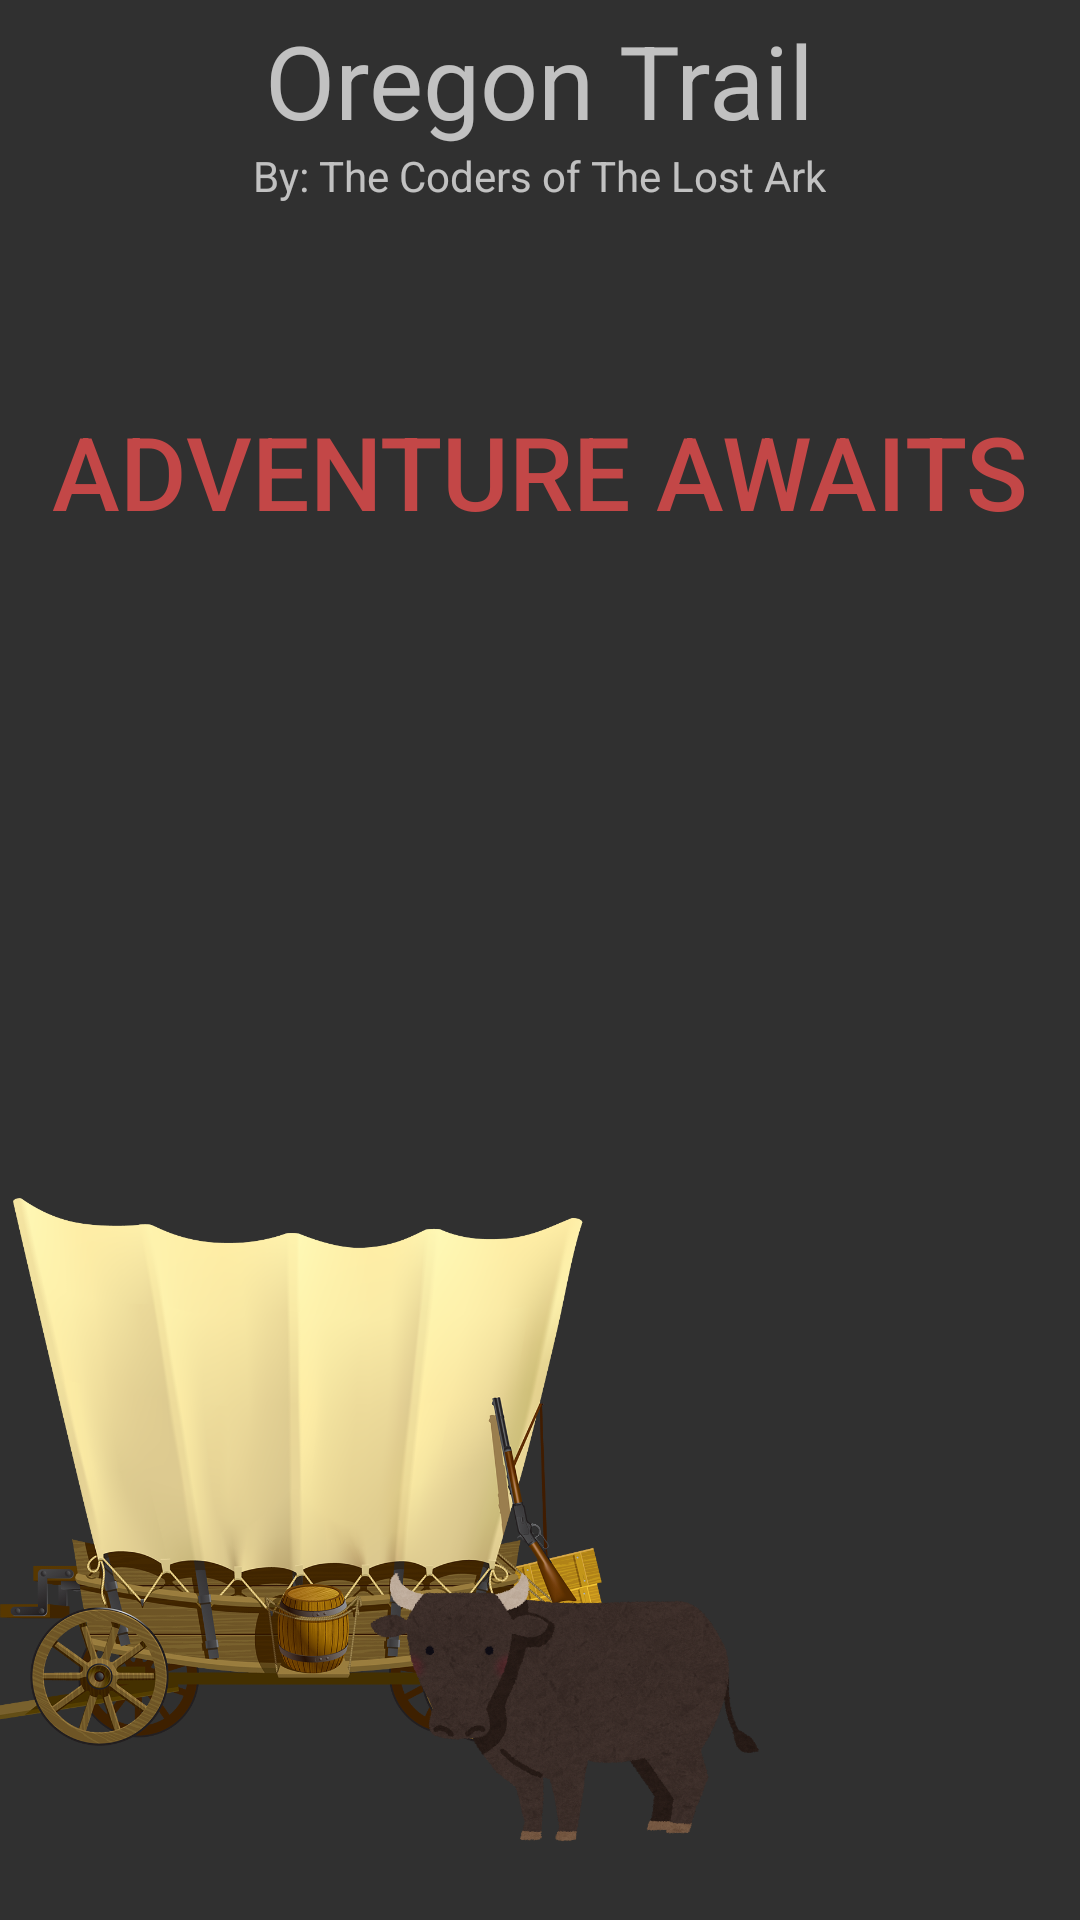

Layout XML and referenced resources for this Android screen:
<!-- AndroidManifest.xml: application theme Theme.AppCompat.NoActionBar -->
<!-- res/layout/main_activity.xml -->
<?xml version="1.0" encoding="utf-8"?>
<androidx.constraintlayout.widget.ConstraintLayout xmlns:android="http://schemas.android.com/apk/res/android"
    xmlns:app="http://schemas.android.com/apk/res-auto"
    xmlns:tools="http://schemas.android.com/tools"
    android:layout_width="match_parent"
    android:layout_height="match_parent">

    <ImageView
        android:id="@+id/imageView"
        android:layout_width="1280dp"
        android:layout_height="672dp"
        app:layout_constraintBottom_toBottomOf="parent"
        app:layout_constraintEnd_toEndOf="parent"
        app:layout_constraintHorizontal_bias="0.501"
        app:layout_constraintStart_toStartOf="parent"
        app:srcCompat="@drawable/istockphoto_1125945611_612x612" />

    <ImageView
        android:id="@+id/imageView2"
        android:layout_width="0dp"
        android:layout_height="184dp"
        android:layout_marginEnd="65dp"
        app:layout_constraintBottom_toBottomOf="parent"
        app:layout_constraintEnd_toEndOf="parent"
        app:layout_constraintHorizontal_bias="1.0"
        app:layout_constraintStart_toEndOf="@+id/imageView6"
        app:layout_constraintTop_toTopOf="parent"
        app:layout_constraintVertical_bias="0.876"
        app:srcCompat="@drawable/covered_wagon_american_frontier_clip_art_others_8076e205f20d3ec50fef044f5f274740" />

    <ImageView
        android:id="@+id/imageView5"
        android:layout_width="183dp"
        android:layout_height="130dp"
        android:layout_marginEnd="43dp"
        app:layout_constraintBottom_toBottomOf="parent"
        app:layout_constraintEnd_toEndOf="@+id/imageView4"
        app:layout_constraintTop_toTopOf="parent"
        app:layout_constraintVertical_bias="0.9"
        app:srcCompat="@drawable/cattle_bull_clip_art_christmas_cliparts_oxen_2458931795fe74796371da23c684a8c8" />

    <ImageView
        android:id="@+id/imageView6"
        android:layout_width="277dp"
        android:layout_height="170dp"
        android:layout_marginStart="178dp"
        android:layout_marginTop="225dp"
        android:layout_marginEnd="436dp"
        android:layout_marginBottom="16dp"
        app:layout_constraintBottom_toBottomOf="parent"
        app:layout_constraintEnd_toEndOf="parent"
        app:layout_constraintStart_toStartOf="parent"
        app:layout_constraintTop_toTopOf="parent"
        app:srcCompat="@drawable/pngtreebrown_thick_ox_clip_art_6030463" />

    <ImageView
        android:id="@+id/imageView3"
        android:layout_width="109dp"
        android:layout_height="64dp"
        android:layout_marginStart="303dp"
        android:layout_marginEnd="69dp"
        android:layout_marginBottom="16dp"
        app:layout_constraintBottom_toBottomOf="parent"
        app:layout_constraintEnd_toStartOf="@+id/imageView2"
        app:layout_constraintHorizontal_bias="0.421"
        app:layout_constraintStart_toStartOf="parent"
        app:srcCompat="@drawable/pngwing_com" />

    <ImageView
        android:id="@+id/imageView4"
        android:layout_width="214dp"
        android:layout_height="112dp"
        android:layout_marginBottom="16dp"
        app:layout_constraintBottom_toBottomOf="parent"
        app:layout_constraintEnd_toEndOf="parent"
        app:layout_constraintHorizontal_bias="0.559"
        app:layout_constraintStart_toStartOf="parent"
        app:srcCompat="@drawable/_0k5nkf5ku7849627ncvl6v8fs" />

    <TextView
        android:id="@+id/textView"
        android:layout_width="wrap_content"
        android:layout_height="wrap_content"
        android:layout_marginTop="4dp"
        android:text="Oregon Trail"
        android:textSize="34sp"
        app:layout_constraintEnd_toEndOf="parent"
        app:layout_constraintStart_toStartOf="parent"
        app:layout_constraintTop_toTopOf="parent" />

    <TextView
        android:id="@+id/textView5"
        android:layout_width="wrap_content"
        android:layout_height="wrap_content"
        android:layout_marginTop="49dp"
        android:text="By: The Coders of The Lost Ark"
        app:layout_constraintEnd_toEndOf="parent"
        app:layout_constraintHorizontal_bias="0.499"
        app:layout_constraintStart_toStartOf="parent"
        app:layout_constraintTop_toTopOf="parent" />

    <Button
        android:id="@+id/start_button"
        android:layout_width="328dp"
        android:layout_height="114dp"
        android:layout_marginTop="100dp"
        android:background="#00FFFFFF"
        android:text="ADVENTURE AWAITS"
        android:textColor="#C34747"
        android:textSize="34sp"
        app:layout_constraintEnd_toEndOf="parent"
        app:layout_constraintHorizontal_bias="0.499"
        app:layout_constraintStart_toStartOf="parent"
        app:layout_constraintTop_toTopOf="parent" />

</androidx.constraintlayout.widget.ConstraintLayout>
<!-- resources referenced by this layout -->
<resources>
  <!-- drawable _0k5nkf5ku7849627ncvl6v8fs: png bitmap (drawable, 296050 bytes) -->
  <!-- drawable covered_wagon_american_frontier_clip_art_others_8076e205f20d3ec50fef044f5f274740: png bitmap (drawable, 542583 bytes) -->
  <!-- drawable pngtreebrown_thick_ox_clip_art_6030463: png bitmap (drawable, 167346 bytes) -->
  <!-- drawable pngwing_com: png bitmap (drawable, 48313 bytes) -->
</resources>
